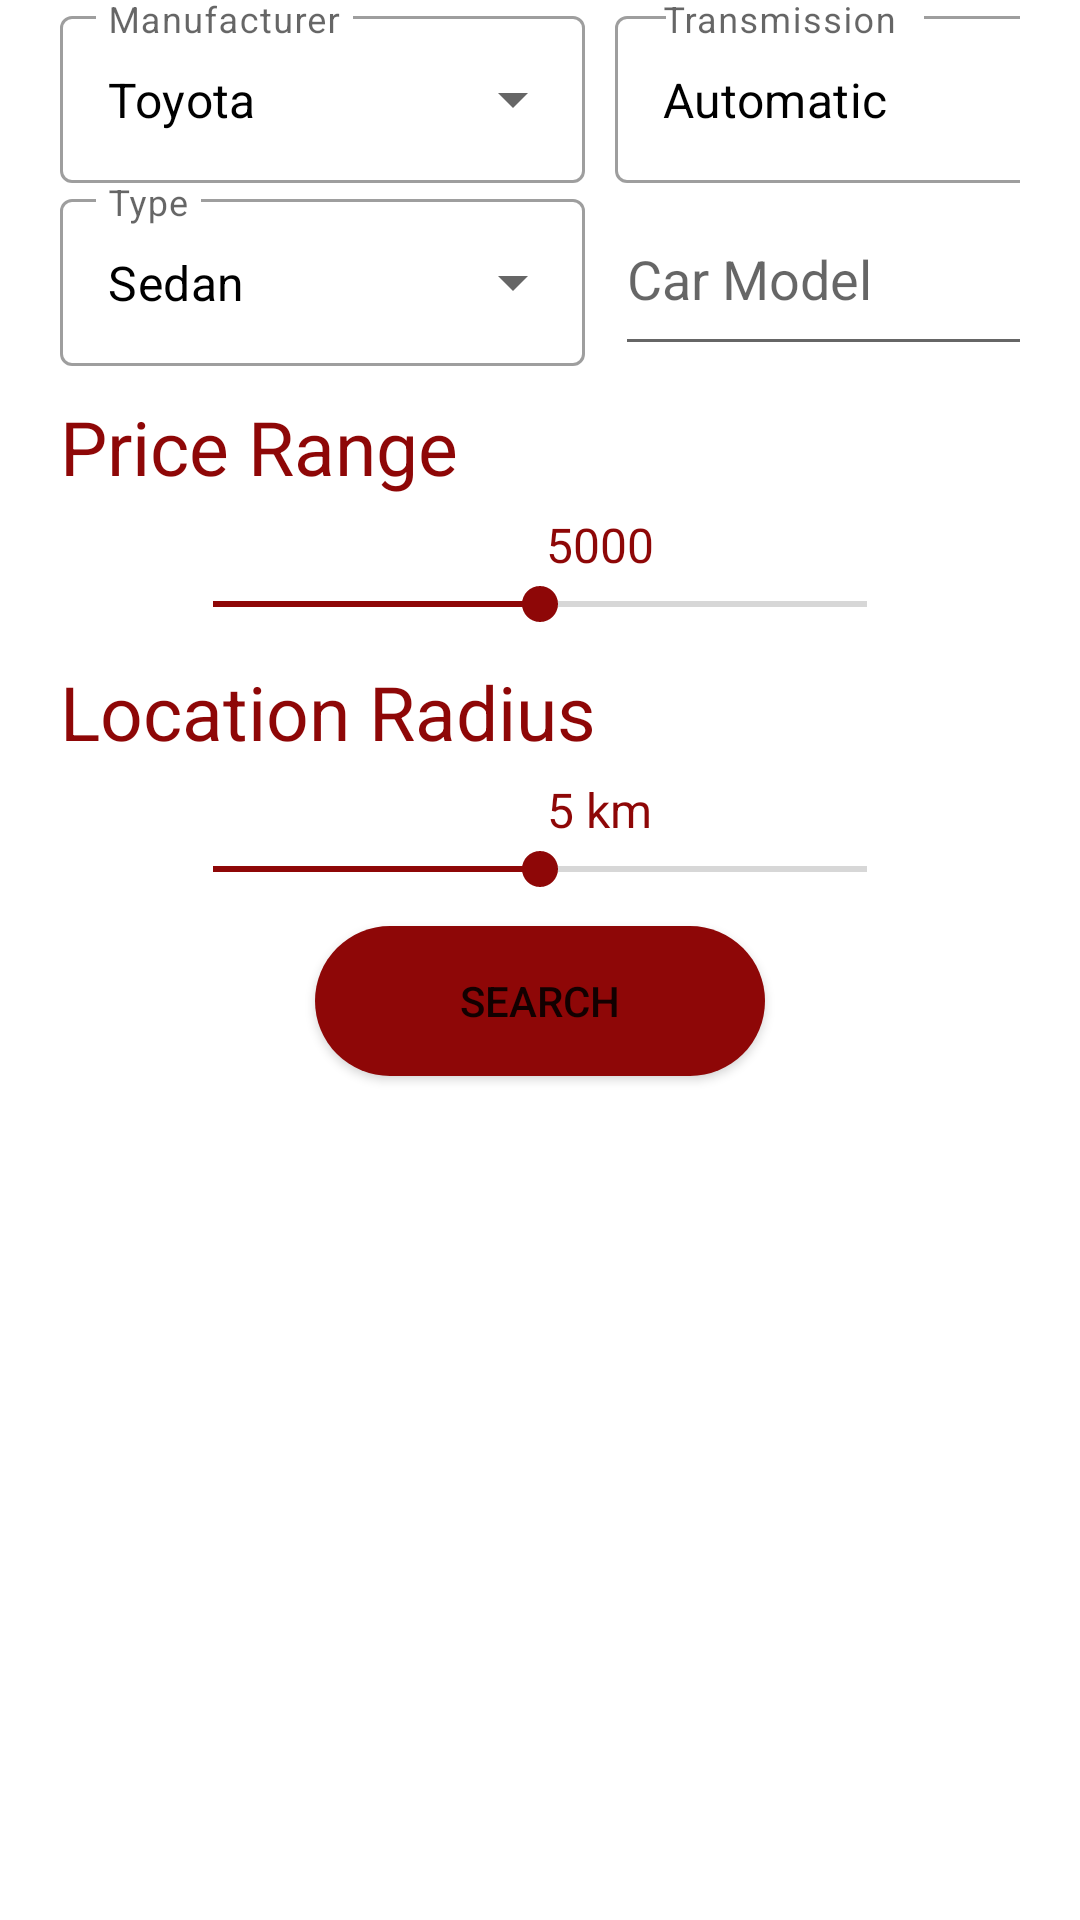

This screen was rendered from an Android layout file. Write that file and the resources it references.
<!-- AndroidManifest.xml: application theme Theme.HamariSawari -->
<!-- res/layout/fragment_car_search.xml -->
<?xml version="1.0" encoding="utf-8"?>
<LinearLayout xmlns:android="http://schemas.android.com/apk/res/android"
    xmlns:tools="http://schemas.android.com/tools"
    android:layout_width="match_parent"
    android:layout_height="match_parent"
    android:orientation="vertical"
    tools:context=".Fragments.SearchCarFragment">


    <LinearLayout
        android:layout_width="match_parent"
        android:layout_height="wrap_content"
        android:layout_marginLeft="20dp"
        android:layout_marginRight="20dp"
        android:orientation="horizontal">


        <com.google.android.material.textfield.TextInputLayout
            style="@style/Widget.MaterialComponents.TextInputLayout.OutlinedBox.ExposedDropdownMenu"
            android:layout_width="180dp"
            android:layout_height="match_parent"
            android:hint="Manufacturer">

            <AutoCompleteTextView
                android:id="@+id/manufacturer"
                android:layout_width="match_parent"
                android:layout_height="match_parent"
                android:layout_marginRight="5dp"
                android:inputType="none"
                android:text="Toyota"
                android:textColor="@color/black"
                android:textColorHint="@color/black">

            </AutoCompleteTextView>
        </com.google.android.material.textfield.TextInputLayout>

        <com.google.android.material.textfield.TextInputLayout
            style="@style/Widget.MaterialComponents.TextInputLayout.OutlinedBox.ExposedDropdownMenu"
            android:layout_width="180dp"
            android:layout_height="match_parent"
            android:hint="Transmission">

            <AutoCompleteTextView
                android:id="@+id/transmission"
                android:layout_width="match_parent"
                android:layout_height="match_parent"
                android:layout_marginLeft="5dp"
                android:inputType="none"
                android:text="Automatic"
                android:textColor="@color/black"
                android:textColorHint="@color/black">

            </AutoCompleteTextView>
        </com.google.android.material.textfield.TextInputLayout>

    </LinearLayout>

    <LinearLayout
        android:layout_width="match_parent"
        android:layout_height="wrap_content"
        android:layout_marginLeft="20dp"
        android:layout_marginRight="20dp"
        android:orientation="horizontal">


        <com.google.android.material.textfield.TextInputLayout
            style="@style/Widget.MaterialComponents.TextInputLayout.OutlinedBox.ExposedDropdownMenu"
            android:layout_width="180dp"
            android:layout_height="match_parent"
            android:hint="Type">

            <AutoCompleteTextView
                android:id="@+id/type"
                android:layout_width="match_parent"
                android:layout_height="match_parent"
                android:layout_marginRight="5dp"
                android:inputType="none"
                android:text="Sedan"
                android:textColor="@color/black"
                android:textColorHint="@color/black">

            </AutoCompleteTextView>
        </com.google.android.material.textfield.TextInputLayout>

        <EditText
            android:id="@+id/CarModel"
            android:layout_width="175dp"
            android:layout_height="match_parent"
            android:layout_marginLeft="5dp"
            android:hint="Car Model"
            android:inputType="number"></EditText>

    </LinearLayout>

    <TextView
        android:id="@+id/priceRange"
        android:layout_width="wrap_content"
        android:layout_height="wrap_content"
        android:layout_marginLeft="20dp"
        android:layout_marginTop="10dp"
        android:layout_marginBottom="5dp"
        android:text="Price Range"
        android:textColor="@color/HS"
        android:textSize="25sp">
        ></TextView>

    <TextView
        android:id="@+id/priceBar"
        android:layout_width="wrap_content"
        android:layout_height="wrap_content"
        android:layout_gravity="center"
        android:layout_marginLeft="20dp"
        android:text="5000"
        android:textColor="@color/HS"
        android:textSize="16sp">
        ></TextView>

    <SeekBar
        android:id="@+id/priceSeekBar"
        android:layout_width="250dp"
        android:layout_height="wrap_content"
        android:layout_gravity="center"
        android:max="9999"
        android:min="0"
        android:progress="5000"
        android:progressTint="@color/HS"
        android:thumbTint="@color/HS"></SeekBar>

    <TextView
        android:id="@+id/locationRadius"
        android:layout_width="wrap_content"
        android:layout_height="wrap_content"
        android:layout_marginLeft="20dp"
        android:layout_marginTop="10dp"
        android:layout_marginBottom="5dp"
        android:text="Location Radius"
        android:textColor="@color/HS"
        android:textSize="25sp">
        ></TextView>

    <TextView
        android:id="@+id/locationBar"
        android:layout_width="wrap_content"
        android:layout_height="wrap_content"
        android:layout_gravity="center"
        android:layout_marginLeft="20dp"
        android:text="5 km"
        android:textColor="@color/HS"
        android:textSize="16sp">
        ></TextView>

    <SeekBar
        android:id="@+id/locationSeekBar"
        android:layout_width="250dp"
        android:layout_height="wrap_content"
        android:layout_gravity="center"
        android:max="9"
        android:min="1"
        android:progress="5"
        android:progressTint="@color/HS"
        android:thumbTint="@color/HS"></SeekBar>
    <Button
        android:id="@+id/btnSearchVh"
        android:layout_width="150dp"
        android:layout_height="50dp"
        android:layout_gravity="center"
        android:layout_margin="10dp"
        android:text="Search"
        android:backgroundTint="@color/HS"
        android:background="@drawable/mybtn"></Button>
    <androidx.recyclerview.widget.RecyclerView
        android:id="@+id/searchRV"
        android:layout_width="match_parent"
        android:layout_height="match_parent"
        android:layout_marginLeft="10dp"
        android:layout_marginRight="10dp"

        ></androidx.recyclerview.widget.RecyclerView>


</LinearLayout>
<!-- resources referenced by this layout -->
<resources>
  <color name="HS">#8E0707</color>
  <color name="black">#FF000000</color>
  <!-- drawable mybtn (drawable) -->
  <?xml version="1.0" encoding="utf-8"?>
  <shape xmlns:android="http://schemas.android.com/apk/res/android"
      android:shape="rectangle">
      <solid
          android:color="@color/HS"
          ></solid>
      <corners
          android:radius="200dp"></corners>
  </shape>
  <style name="Theme.HamariSawari" parent="Theme.MaterialComponents.DayNight.DarkActionBar">
          
          <item name="colorPrimary">@color/HS</item>
          <item name="colorPrimaryVariant">@color/purple_700</item>
          <item name="colorOnPrimary">@color/white</item>
          
          <item name="colorSecondary">@color/teal_200</item>
          <item name="colorSecondaryVariant">@color/teal_700</item>
          <item name="colorOnSecondary">@color/black</item>
          
          <item name="android:statusBarColor" tools:targetApi="l">@color/black</item>
          
      </style>
  <color name="purple_700">#FF3700B3</color>
  <color name="white">#FFFFFFFF</color>
  <color name="teal_200">#FF03DAC5</color>
  <color name="teal_700">#FF018786</color>
</resources>
